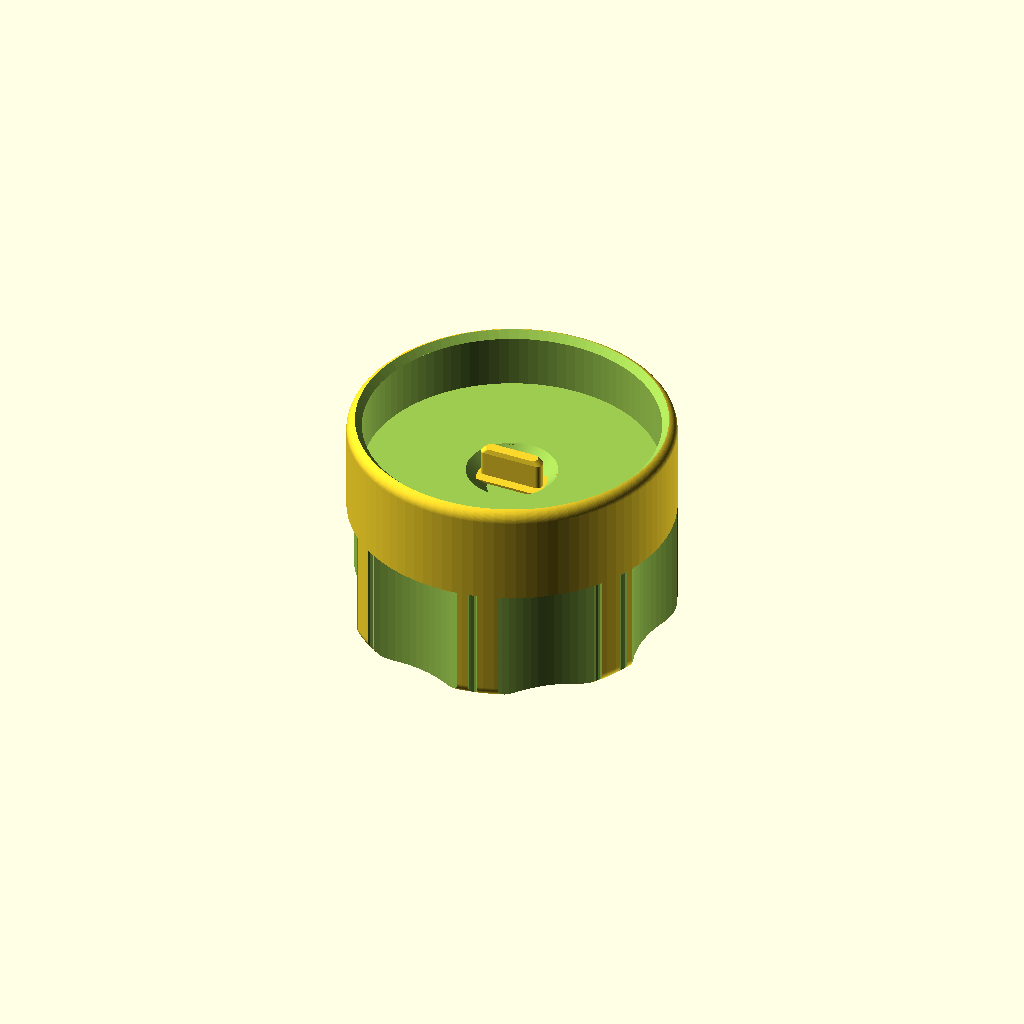
Cell 1 — every parameter at its default value.
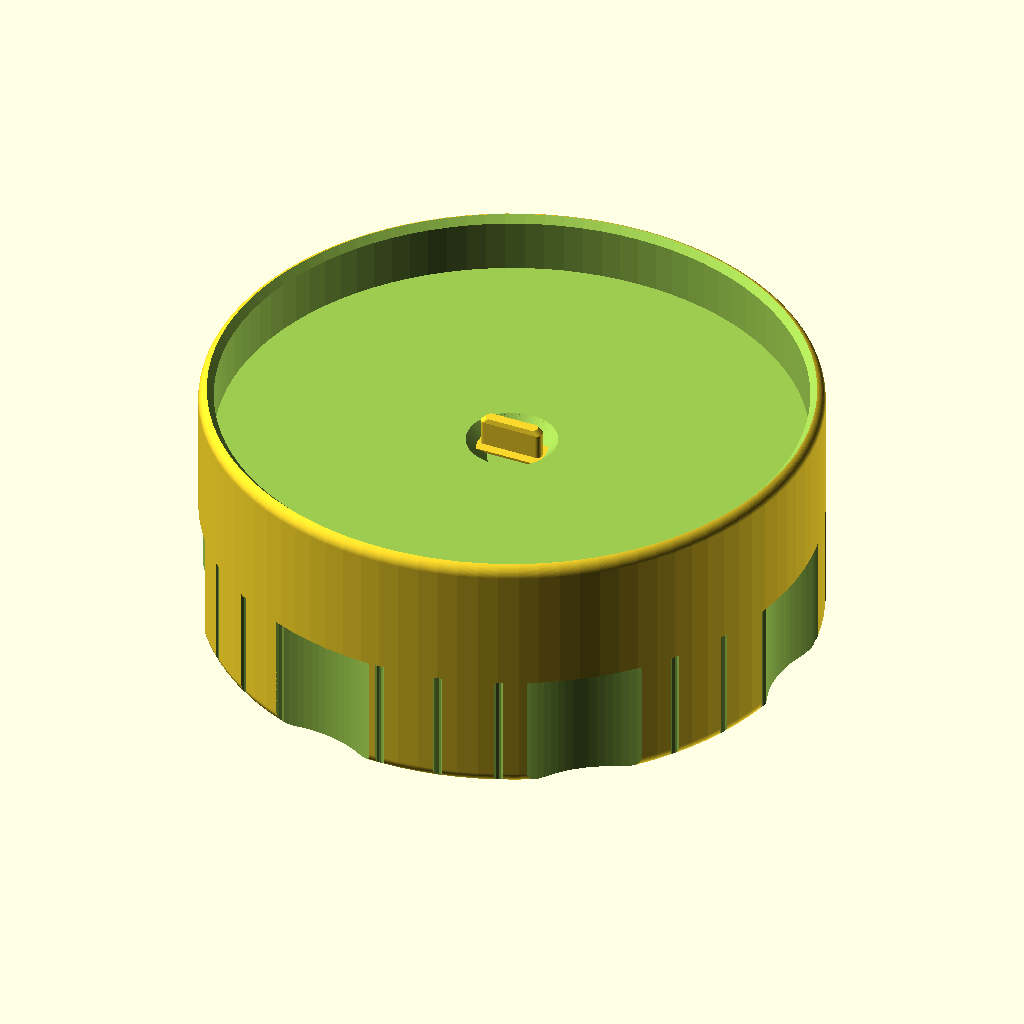
Cell 2: screen_od = 115 (everything else at default).
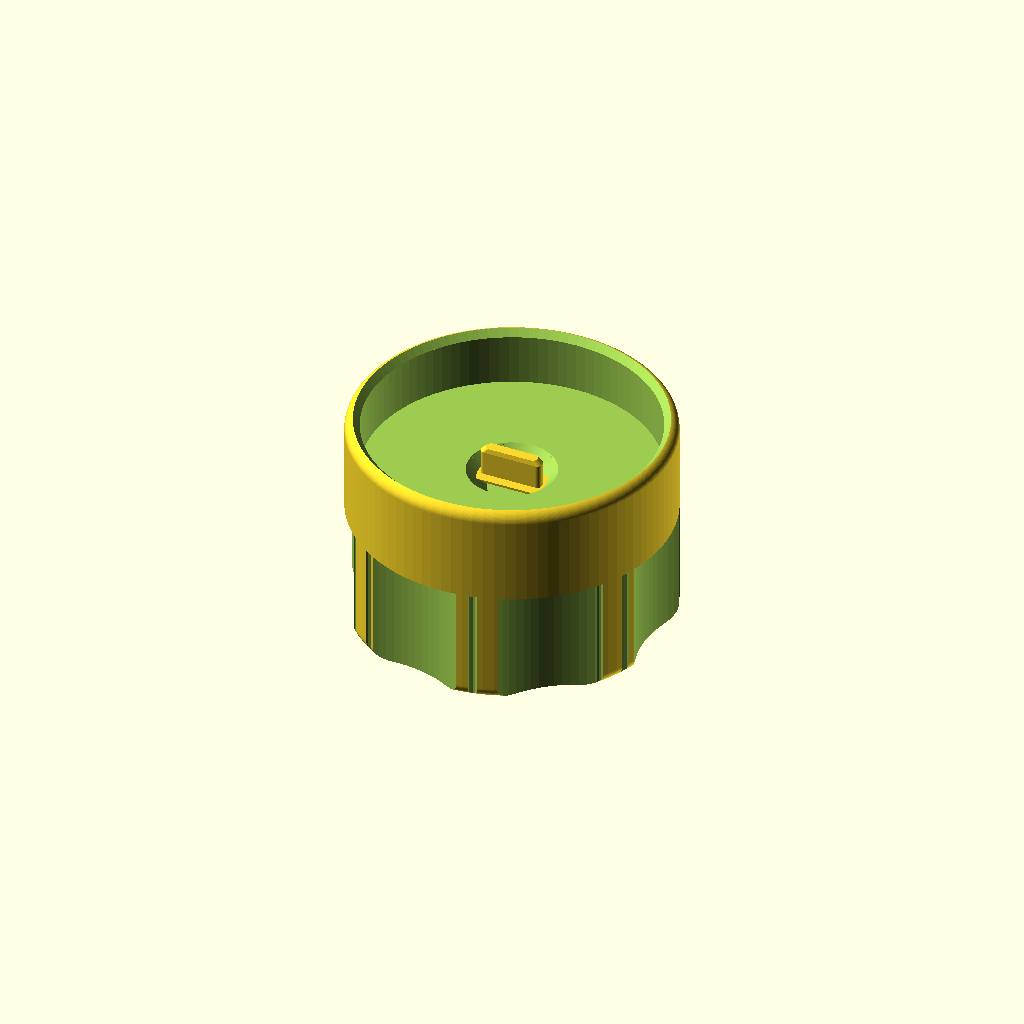
Cell 3: the same model with cup_clearance = 1.6.
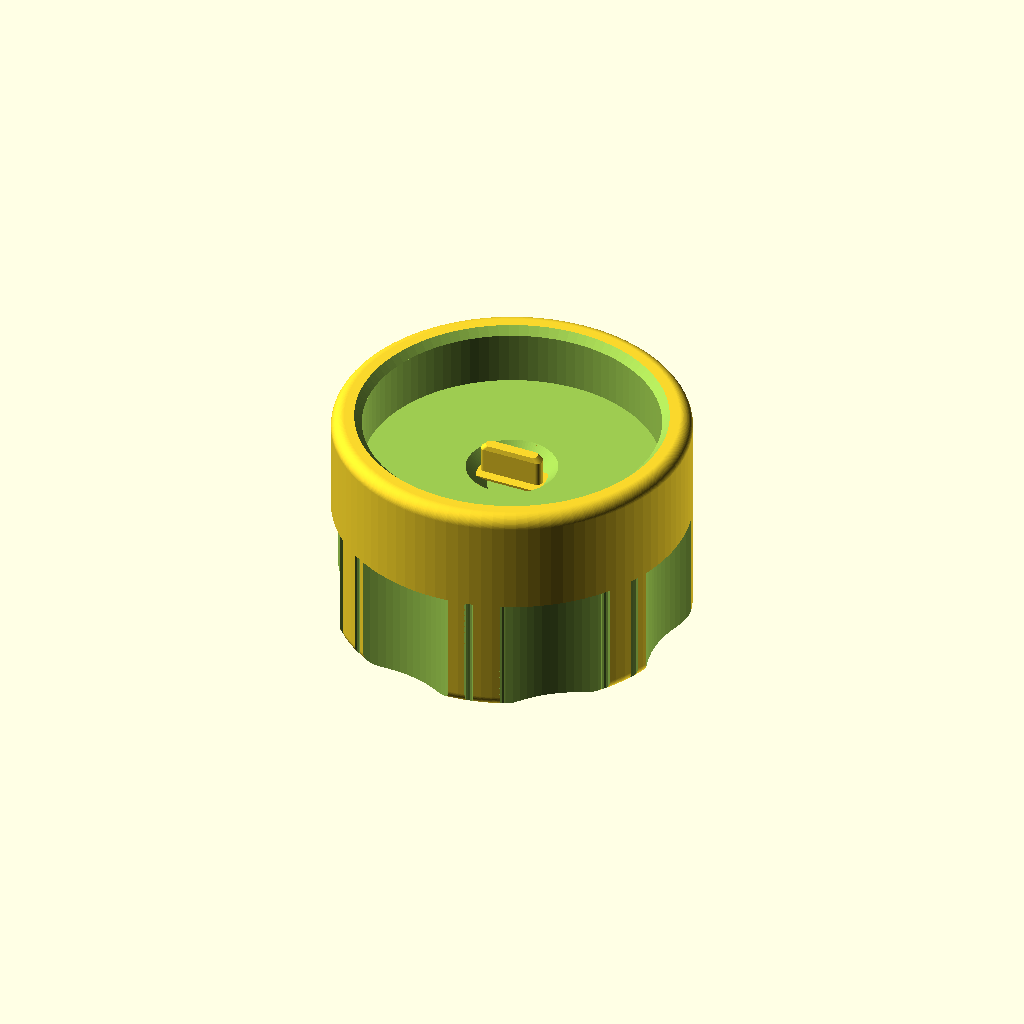
Cell 4: the same model with cup_wall = 6.
All cells are drawn from one camera (rotation 55°, 0°, 25°, orthographic, colour scheme Cornfield), so only the parameter changes between them.
The OpenSCAD source (shower-screen-driver/shower-screen-driver.scad):
// =============================================================================
//  Shower Screen Driver  --  Rhino-style, for La Marzocco Linea Micra
// =============================================================================
//  This is a CAPTURE CUP, not a screwdriver. The whole shower screen seats
//  *into* the cup recess so it is held captive and centred; a central drive
//  feature engages the slot of the diffuser screw. Press the cup over the
//  screen, twist counter-clockwise: the screw backs out and the screen lifts
//  away captured in the cup (no dropped screen, no slipping, fingers clear of
//  the hot group). To refit, drop the screen + screw into the cup and twist
//  clockwise onto the group.
//
//  The back of the cup is a knurled knob with concave finger flats for grip.
//
//  TWO DRIVE OPTIONS (parameter `tip`):
//   - "plastic" : a fully-printed integral plastic drive bar (no extra parts)
//   - "hexbit"  : a socket that holds a standard 1/4" hex flat-/slotted-head
//                 screwdriver insert bit, so a steel tip drives the screw
//
//  Export:
//    openscad -o out.stl -D '$fn=160' -D 'tip="plastic"' shower-screen-driver.scad
//    openscad -o out.stl -D '$fn=160' -D 'tip="hexbit"'  shower-screen-driver.scad
//
//  Print orientation: as modeled the KNOB END is on the bed (z=0) and the cup
//  mouth faces UP; the plastic bar / bit socket runs up the centre. No
//  supports needed. (In use you flip it and press down onto the screen.)
// =============================================================================

/* [Drive option] */
tip = "plastic"; // ["plastic","hexbit"]

/* [Shower screen (LM OEM F.3.040.01 — Linea Micra)] */
screen_od        = 57.5;  // outer diameter of the shower screen (mm)
screen_rim       = 4.4;   // height of the screen's rim / dish wall (mm)
cup_clearance    = 0.8;   // diametral clearance so the screen slots in (mm)
cup_wall         = 3.0;   // wall thickness around the screen (mm)
cup_depth        = 12.0;  // internal cup depth (captures rim + screw head)

/* [Centre relief — clears the proud screw head] */
relief_dia       = 18.0;  // recess at the cup floor for the screw head (mm)
relief_depth     = 4.0;   // depth of that recess (mm)

/* [Plastic drive bar  (tip = plastic)] */
slot_width          = 2.8;  // measured screw slot width (mm)
slot_length         = 14.0; // slot length across the screw head (mm)
blade_fit_clearance = 0.30; // subtracted from blade thickness for fit (mm)
blade_width_margin  = 1.0;  // blade shorter than the slot by this (mm)
blade_protrusion    = 8.0;  // how far the bar stands up off the relief floor
blade_tip_chamfer   = 1.0;  // lead-in chamfer at the bar tip (mm)
blade_root_fillet   = 2.0;  // fillet where the bar meets the floor (mm)

/* [1/4" hex bit holder  (tip = hexbit)] */
bit_af          = 6.35;  // 1/4" hex across-flats (mm)
bit_clear       = 0.18;  // press-fit clearance across flats (mm)
bit_total_len   = 25.0;  // length of your insert bit (mm) (typical 25)
bit_protrusion  = 8.0;   // bit tip standing past the relief floor (mm)
pushout_dia     = 4.0;   // hole under the socket to knock the bit out (mm)

/* [Knob / grip] */
knob_height      = 24.0;  // height of the solid knob behind the cup (mm)
edge_round       = 2.5;   // rounded outer edges (mm)
mouth_chamfer    = 1.5;   // lead-in chamfer at the cup mouth (mm)

/* [Finger flats] */
flat_count       = 7;     // number of concave finger flats
flat_cut_radius  = 24;    // radius of the cylinder cut forming each flat (mm)
flat_depth       = 4;     // how deep each flat bites into the rim (mm)

/* [Knurl texture] */
knurl_count      = 32;    // number of fine vertical knurl ridges
knurl_depth      = 0.9;   // knurl groove depth (mm)

/* [Quality] */
$fn = 96;  // curve resolution (export final with -D '$fn=160')

// ----------------------------- derived --------------------------------------
cavity_dia  = screen_od + cup_clearance;
body_od     = cavity_dia + 2*cup_wall;
total_h     = knob_height + cup_depth + (body_od/8);   // knob + cup-wall section
cup_floor_z = total_h - cup_depth;                     // inner floor plane
relief_z    = cup_floor_z - relief_depth;              // recessed floor plane
blade_thk   = slot_width - blade_fit_clearance;
blade_span  = slot_length - blade_width_margin;
socket_depth = max(8, bit_total_len - bit_protrusion); // hex socket depth
eps         = 0.02;

assert(tip == "plastic" || tip == "hexbit",
       "tip must be \"plastic\" or \"hexbit\"");

// rounded rectangular bar footprint (4-cylinder hull), centred on origin
module bar_footprint(w, t, h) {
    cr = min(t/2, 1.0);
    hull() for (sx = [-1, 1], sy = [-1, 1])
        translate([sx*(w/2 - cr), sy*(t/2 - cr), 0])
            cylinder(r = cr, h = h);
}

// solid outer body with rounded top & bottom outer edges
module body_solid() {
    r = body_od/2;
    e = min(edge_round, r/4, total_h/6);
    rotate_extrude()
        offset(r = e) offset(delta = -e)
            square([r, total_h]);
}

module finger_flats() {
    r = body_od/2;
    for (i = [0 : flat_count - 1])
        rotate([0, 0, i*360/flat_count])
            translate([r - flat_depth + flat_cut_radius, 0, -1])
                cylinder(r = flat_cut_radius, h = knob_height + 1);
}

module knurl() {
    r = body_od/2;
    for (i = [0 : knurl_count - 1])
        rotate([0, 0, i*360/knurl_count])
            translate([r, 0, -1])
                cylinder(r = knurl_depth, h = knob_height + 1, $fn = 12);
}

// cup cavity + mouth chamfer + domed centre relief, bored from the top;
// plus the hex bit socket + push-out hole when tip == "hexbit"
module cavity_negative() {
    translate([0, 0, cup_floor_z])
        cylinder(d = cavity_dia, h = cup_depth + eps);
    translate([0, 0, total_h - mouth_chamfer])
        cylinder(d1 = cavity_dia, d2 = cavity_dia + 2*mouth_chamfer,
                 h = mouth_chamfer + eps);
    // domed/conical relief: clears the proud dome-head screw and self-centres
    translate([0, 0, relief_z])
        cylinder(d1 = relief_dia*0.55, d2 = relief_dia, h = relief_depth + eps);
    if (tip == "hexbit") {
        af = bit_af + bit_clear;
        // hex socket bored down from the relief floor into the knob
        translate([0, 0, relief_z - socket_depth])
            cylinder(h = socket_depth + eps, $fn = 6, r = af / cos(30) / 2);
        // small hole below it to push/knock the bit back out
        translate([0, 0, -eps])
            cylinder(d = pushout_dia, h = relief_z - socket_depth + 2*eps);
    }
}

// central plastic drive bar standing up from the relief floor (tip = plastic)
module drive_bar() {
    f  = blade_root_fillet;
    tw = blade_span - 2*blade_tip_chamfer;
    tt = blade_thk  - 2*blade_tip_chamfer*blade_thk/blade_span;
    hull() {
        translate([0, 0, relief_z]) bar_footprint(blade_span, blade_thk, eps);
        translate([0, 0, relief_z + f])
            bar_footprint(blade_span + 2*f, blade_thk + 2*f, eps);
    }
    hull() {
        translate([0, 0, relief_z]) bar_footprint(blade_span, blade_thk, eps);
        translate([0, 0, relief_z + blade_protrusion - blade_tip_chamfer])
            bar_footprint(blade_span, blade_thk, eps);
        translate([0, 0, relief_z + blade_protrusion - eps])
            bar_footprint(tw, tt, eps);
    }
}

// ------------------------------ assembly ------------------------------------
union() {
    difference() {
        body_solid();
        knurl();         // texture all around the knob...
        finger_flats();  // ...flats cut deeper, leaving knurl on the lobes
        cavity_negative();
    }
    if (tip == "plastic")
        intersection() {                 // keep the bar within the relief column
            drive_bar();
            translate([0, 0, relief_z - 1])
                cylinder(d = relief_dia - 0.5,
                         h = blade_protrusion + relief_depth + 2);
        }
}
Customizer parameters (derived from the source; name, type, default, range or options):
tip: string, default "plastic", options "plastic", "hexbit"
screen_od: number, default 57.5
screen_rim: number, default 4.4
cup_clearance: number, default 0.8
cup_wall: number, default 3
cup_depth: number, default 12
relief_dia: number, default 18
relief_depth: number, default 4
slot_width: number, default 2.8
slot_length: number, default 14
blade_fit_clearance: number, default 0.3
blade_width_margin: number, default 1
blade_protrusion: number, default 8
blade_tip_chamfer: number, default 1
blade_root_fillet: number, default 2
bit_af: number, default 6.35
bit_clear: number, default 0.18
bit_total_len: number, default 25
bit_protrusion: number, default 8
pushout_dia: number, default 4
knob_height: number, default 24
edge_round: number, default 2.5
mouth_chamfer: number, default 1.5
flat_count: number, default 7
flat_cut_radius: number, default 24
flat_depth: number, default 4
knurl_count: number, default 32
knurl_depth: number, default 0.9
eps: number, default 0.02
